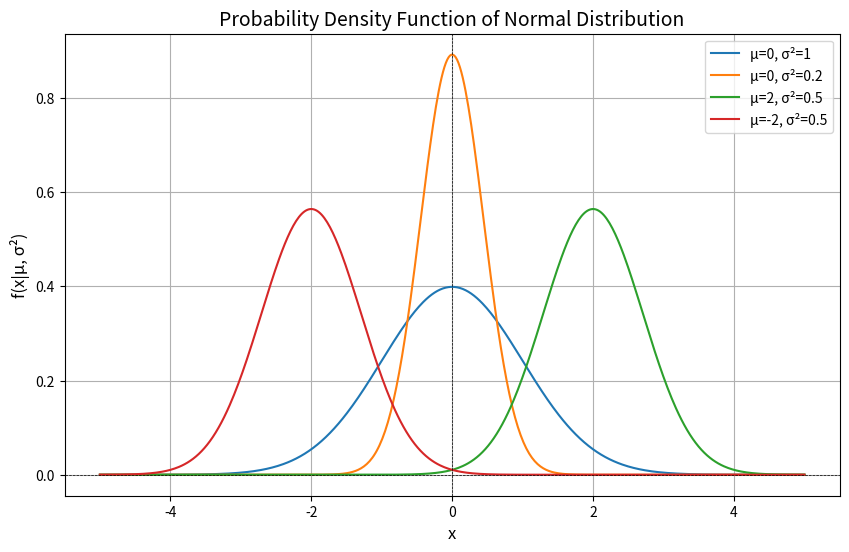

Recreate this plot in Python.
import numpy as np
import matplotlib.pyplot as plt

def normal_pdf(x, mean, variance):
    sigma = np.sqrt(variance) 
    return (1 / (np.sqrt(2 * np.pi) * sigma)) * np.exp(-((x - mean)**2) / (2 * variance))

x = np.linspace(-5, 5, 500) 
parameters = [
    {"mean": 0, "variance": 1, "label": "μ=0, σ²=1"},
    {"mean": 0, "variance": 0.2, "label": "μ=0, σ²=0.2"},
    {"mean": 2, "variance": 0.5, "label": "μ=2, σ²=0.5"},
    {"mean": -2, "variance": 0.5, "label": "μ=-2, σ²=0.5"},
]

# Plot all PDFs
plt.figure(figsize=(10, 6))
for param in parameters:
    mean = param["mean"]
    variance = param["variance"]
    y = normal_pdf(x, mean, variance)
    plt.plot(x, y, label=param["label"])

plt.title("Probability Density Function of Normal Distribution", fontsize=14)
plt.xlabel("x", fontsize=12)
plt.ylabel("f(x|μ, σ²)", fontsize=12)
plt.axhline(0, color='black', linewidth=0.5, linestyle="--")  
plt.axvline(0, color='black', linewidth=0.5, linestyle="--") 
plt.legend(fontsize=10)
plt.grid(True)

# Show the plot
plt.show()
